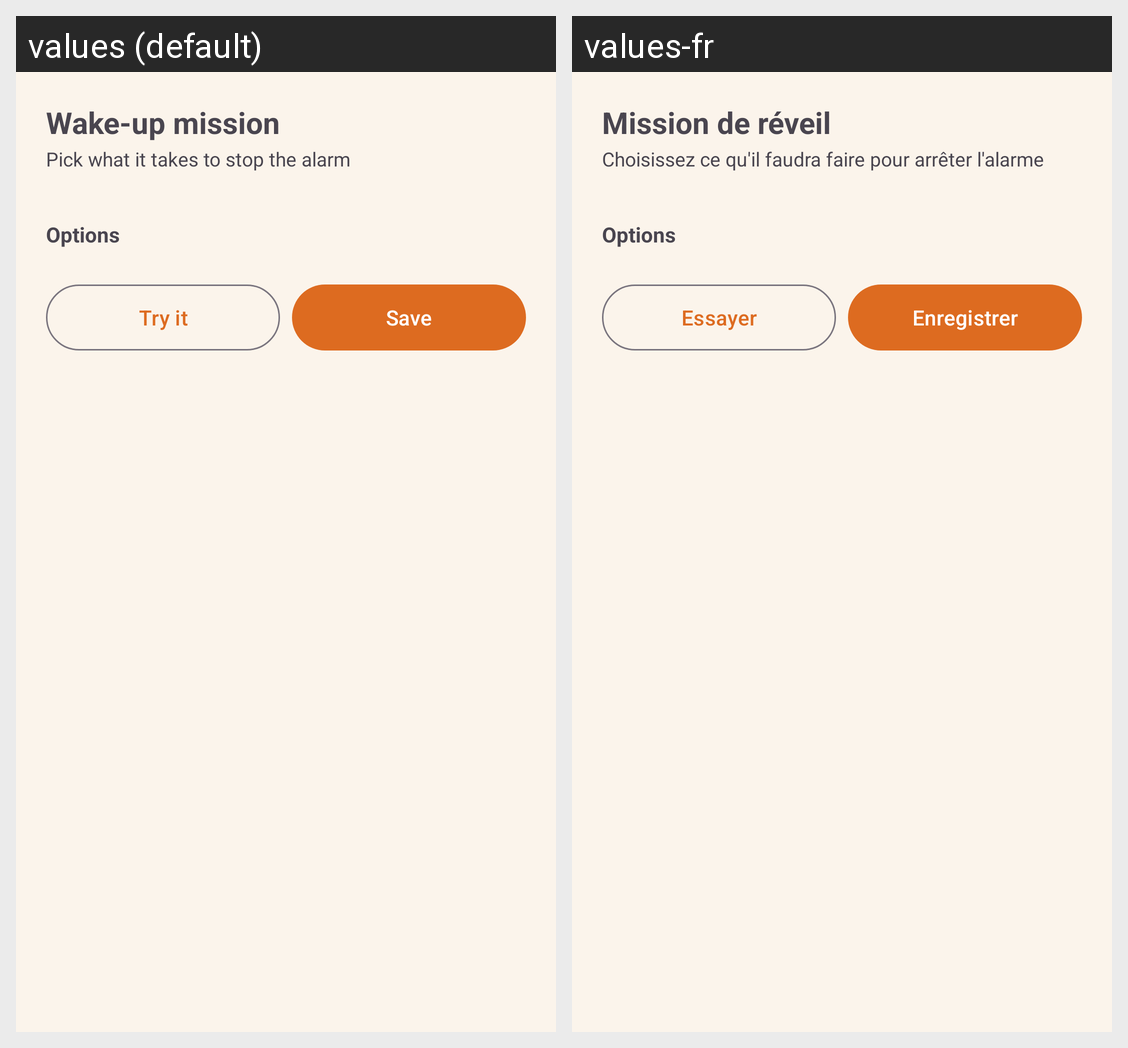

Translations of the strings shown on this Android screen, per locale in the grid:
Android screen res/layout/dialog_mission_picker.xml rendered under 2 locales, left to right: values (default), values-fr. Device: Nexus 5 (rendered at 1080×1920; each locale shown at half size, 540×960, under a caption strip naming it); theme Theme.Upupup.
Strings drawn on this screen, with the default value and each locale's value (text and hints the layout hard-codes, and strings that could not be matched under every locale, appear in the picture but are not listed):

mission
  values: Wake-up mission
  values-fr: Mission de réveil

mission_pick_hint
  values: Pick what it takes to stop the alarm
  values-fr: Choisissez ce qu'il faudra faire pour arrêter l'alarme

mission_options
  values: Options
  values-fr: Options

test_mission
  values: Try it
  values-fr: Essayer

save
  values: Save
  values-fr: Enregistrer
